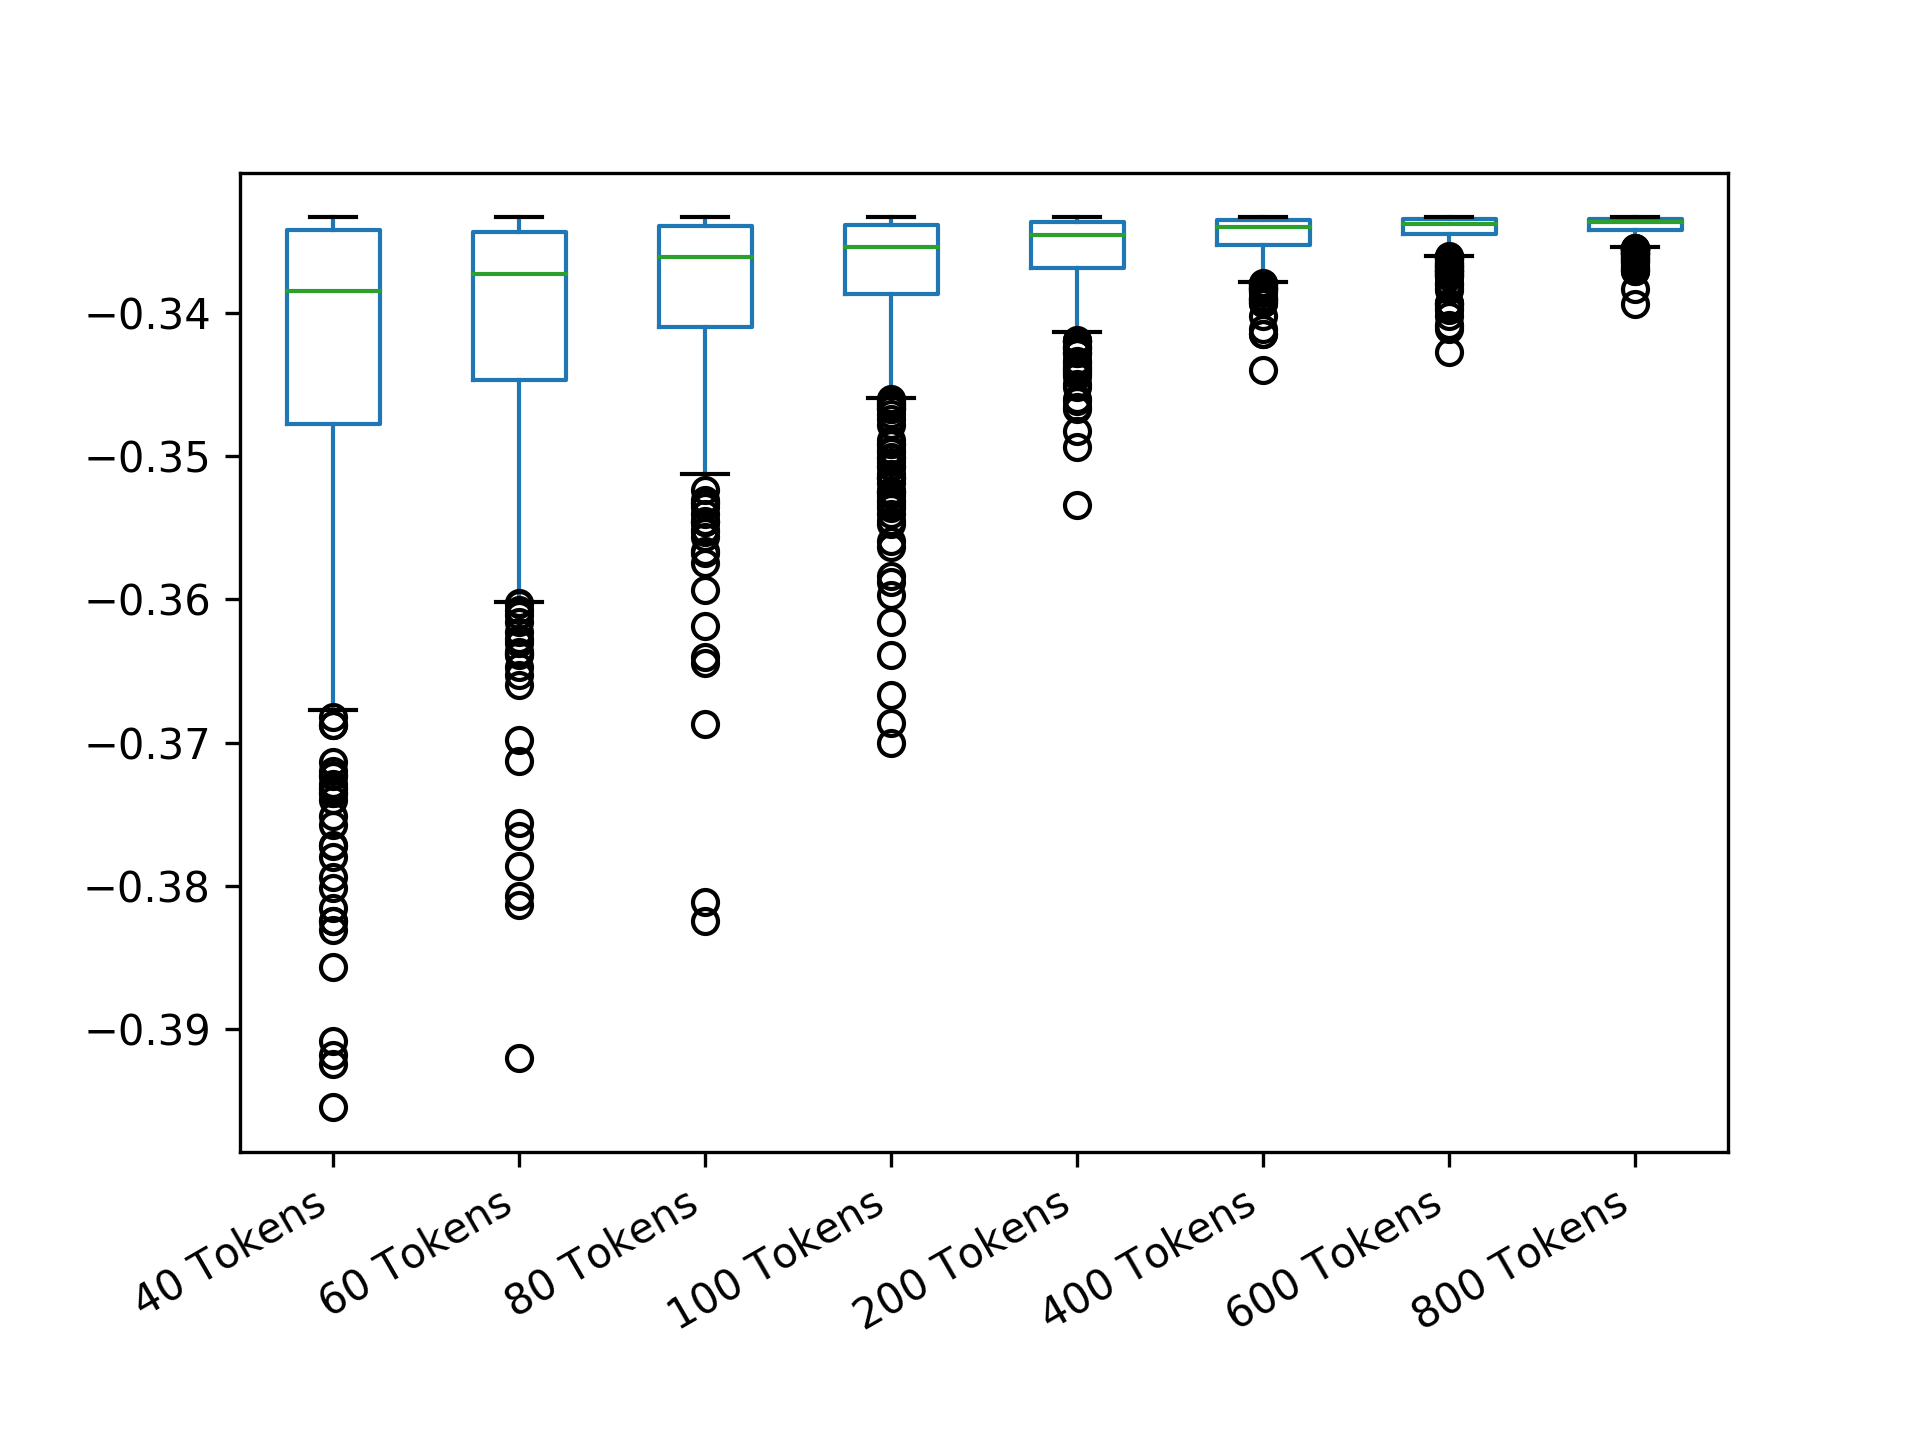

Source data for this figure (header and first rows):
40 Tokens; 60 Tokens; 80 Tokens; 100 Tokens; 200 Tokens; 400 Tokens; 600 Tokens; 800 Tokens
-0.3365; -0.3337; -0.3348; -0.3339; -0.3349; -0.3384; -0.3336; -0.3336
-0.339; -0.3344; -0.3377; -0.3351; -0.3334; -0.3354; -0.3402; -0.3346
-0.3348; -0.358; -0.3334; -0.3337; -0.3334; -0.3333; -0.3336; -0.3335
-0.3482; -0.3616; -0.3377; -0.3354; -0.337; -0.3367; -0.335; -0.3336
-0.3341; -0.3427; -0.3336; -0.3404; -0.344; -0.3333; -0.3356; -0.3339
-0.3368; -0.3334; -0.3412; -0.3398; -0.3354; -0.334; -0.3344; -0.3343
-0.344; -0.3483; -0.3407; -0.3352; -0.3337; -0.3386; -0.3334; -0.3334
-0.3592; -0.3366; -0.3339; -0.3362; -0.3358; -0.3348; -0.335; -0.3334
-0.3348; -0.3457; -0.3406; -0.3395; -0.3439; -0.3346; -0.3335; -0.3335
-0.3816; -0.3436; -0.3347; -0.337; -0.3334; -0.3369; -0.3344; -0.3334
-0.3342; -0.3335; -0.3485; -0.3355; -0.3345; -0.3337; -0.3375; -0.3339
-0.3474; -0.341; -0.3342; -0.3394; -0.3336; -0.3344; -0.3333; -0.3365
-0.3731; -0.3518; -0.3466; -0.3337; -0.3347; -0.3355; -0.3336; -0.3337
-0.3536; -0.34; -0.3377; -0.3351; -0.3345; -0.3337; -0.3333; -0.3336
-0.3333; -0.3453; -0.3504; -0.3358; -0.3349; -0.3339; -0.3354; -0.3333
-0.3357; -0.334; -0.3348; -0.3343; -0.3391; -0.3335; -0.3355; -0.3334
-0.3334; -0.3653; -0.3339; -0.3377; -0.3428; -0.337; -0.335; -0.3337
-0.3337; -0.349; -0.3413; -0.3336; -0.3333; -0.334; -0.3344; -0.3334
-0.3333; -0.3713; -0.3336; -0.3335; -0.3435; -0.3334; -0.3336; -0.3334
-0.3342; -0.3337; -0.3339; -0.3337; -0.3335; -0.3334; -0.3338; -0.3335
-0.3924; -0.3477; -0.3345; -0.3351; -0.3363; -0.3333; -0.3358; -0.3334
-0.3387; -0.3367; -0.3333; -0.3343; -0.3333; -0.3391; -0.3339; -0.3337
-0.3356; -0.3343; -0.3334; -0.3336; -0.3365; -0.3339; -0.3342; -0.3334
-0.3346; -0.3542; -0.3345; -0.3399; -0.3368; -0.3335; -0.334; -0.3339
-0.3337; -0.356; -0.3506; -0.3348; -0.3339; -0.3334; -0.3334; -0.3345
-0.3484; -0.352; -0.3444; -0.3354; -0.3345; -0.3339; -0.3334; -0.3335
-0.3771; -0.3445; -0.3352; -0.3348; -0.3362; -0.3338; -0.3333; -0.3347
-0.3412; -0.3348; -0.3349; -0.3342; -0.3345; -0.3378; -0.3334; -0.3355
-0.338; -0.3422; -0.3335; -0.3597; -0.3371; -0.3333; -0.3349; -0.3339
-0.3333; -0.3765; -0.3375; -0.3434; -0.3336; -0.3339; -0.3346; -0.3337
-0.3368; -0.3344; -0.3348; -0.3371; -0.3335; -0.3345; -0.334; -0.3342
-0.3496; -0.36; -0.3352; -0.3408; -0.337; -0.3336; -0.334; -0.3346
-0.3588; -0.3348; -0.3362; -0.3358; -0.3343; -0.3352; -0.3336; -0.3336
-0.3347; -0.3383; -0.342; -0.3351; -0.3337; -0.334; -0.3333; -0.334
-0.3348; -0.3521; -0.3401; -0.3391; -0.3338; -0.335; -0.3335; -0.3343
-0.3348; -0.3475; -0.3364; -0.3345; -0.3348; -0.3345; -0.3336; -0.3334
-0.3358; -0.3459; -0.3337; -0.3336; -0.3358; -0.3339; -0.3344; -0.3338
-0.3421; -0.3354; -0.3342; -0.3352; -0.3348; -0.3337; -0.3353; -0.3334
-0.3347; -0.3334; -0.3337; -0.3375; -0.3335; -0.3335; -0.3339; -0.3348
-0.3342; -0.3334; -0.3404; -0.3454; -0.3333; -0.334; -0.3375; -0.3334
-0.3484; -0.3429; -0.336; -0.3351; -0.3334; -0.3334; -0.3334; -0.3336
-0.3604; -0.3353; -0.3361; -0.3343; -0.3348; -0.3333; -0.3335; -0.3335
-0.3794; -0.3348; -0.3377; -0.3343; -0.3335; -0.3335; -0.3393; -0.3334
-0.3358; -0.3333; -0.3337; -0.3389; -0.3333; -0.3376; -0.3334; -0.3336
-0.3447; -0.3337; -0.3346; -0.3366; -0.3339; -0.3381; -0.3338; -0.3337
-0.3551; -0.3358; -0.3348; -0.3387; -0.3365; -0.3343; -0.3336; -0.3335
-0.3558; -0.3426; -0.341; -0.3417; -0.3335; -0.3362; -0.3335; -0.3336
-0.3443; -0.3337; -0.3334; -0.3525; -0.3336; -0.3356; -0.3341; -0.3335
-0.3733; -0.3334; -0.3423; -0.3362; -0.3433; -0.3378; -0.335; -0.3341
-0.3381; -0.3334; -0.3355; -0.3426; -0.3387; -0.3334; -0.3346; -0.3334
-0.3334; -0.3402; -0.3342; -0.3366; -0.3368; -0.3366; -0.3336; -0.3335
-0.3908; -0.3359; -0.3382; -0.3451; -0.3334; -0.3336; -0.3333; -0.3334
-0.3417; -0.342; -0.3433; -0.3345; -0.3379; -0.3334; -0.334; -0.3338
-0.3657; -0.3388; -0.3416; -0.3335; -0.3346; -0.3354; -0.3344; -0.3338
-0.3462; -0.3354; -0.3553; -0.3465; -0.339; -0.3335; -0.3335; -0.3336
-0.3366; -0.3531; -0.3429; -0.3333; -0.3336; -0.3334; -0.3334; -0.3365
-0.3407; -0.3359; -0.3347; -0.3458; -0.3336; -0.3342; -0.3334; -0.3333
-0.3392; -0.345; -0.3825; -0.3436; -0.3333; -0.3339; -0.334; -0.3335
-0.3441; -0.3334; -0.3334; -0.3525; -0.335; -0.336; -0.3334; -0.3334
-0.3575; -0.3333; -0.3345; -0.3353; -0.334; -0.3337; -0.3334; -0.3337
... 440 more rows
